6-way image classification set "dataset" from GitHub (nicolawatt/ENG5337); label vocabulary: horizontal, junction, left, no line, right, vertical.

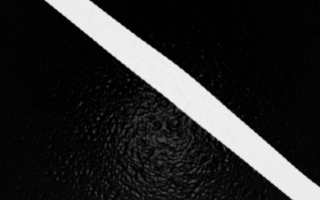
Label: left

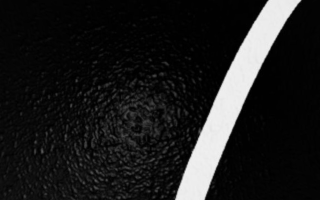
Label: right

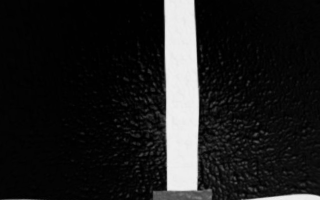
Label: junction

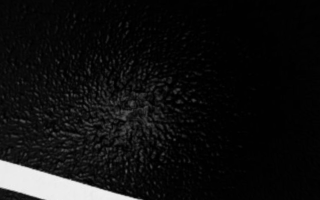
Label: horizontal

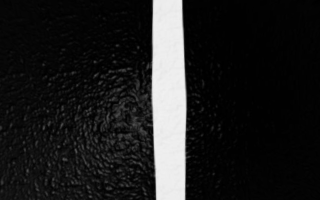
Label: vertical

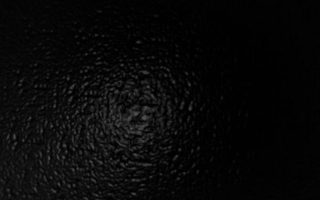
Label: no line
